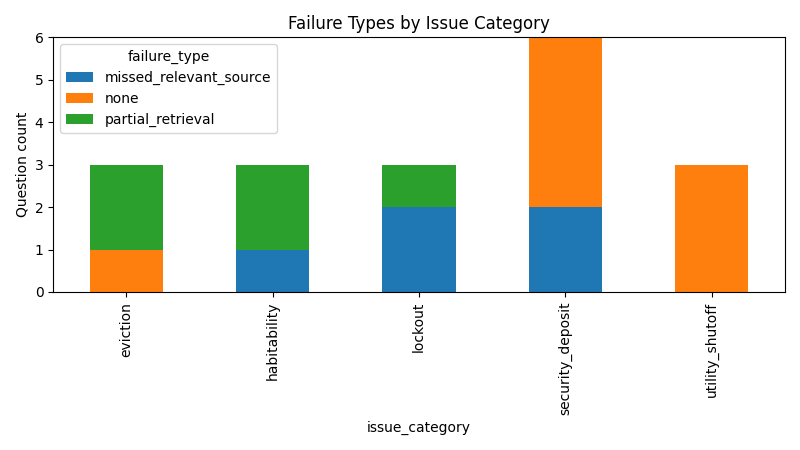

The table this chart was drawn from, first rows:
issue_category, failure_type, count
eviction, partial_retrieval, 2
eviction, none, 1
habitability, partial_retrieval, 2
habitability, missed_relevant_source, 1
lockout, missed_relevant_source, 2
lockout, partial_retrieval, 1
security_deposit, none, 4
security_deposit, missed_relevant_source, 2
utility_shutoff, none, 3
